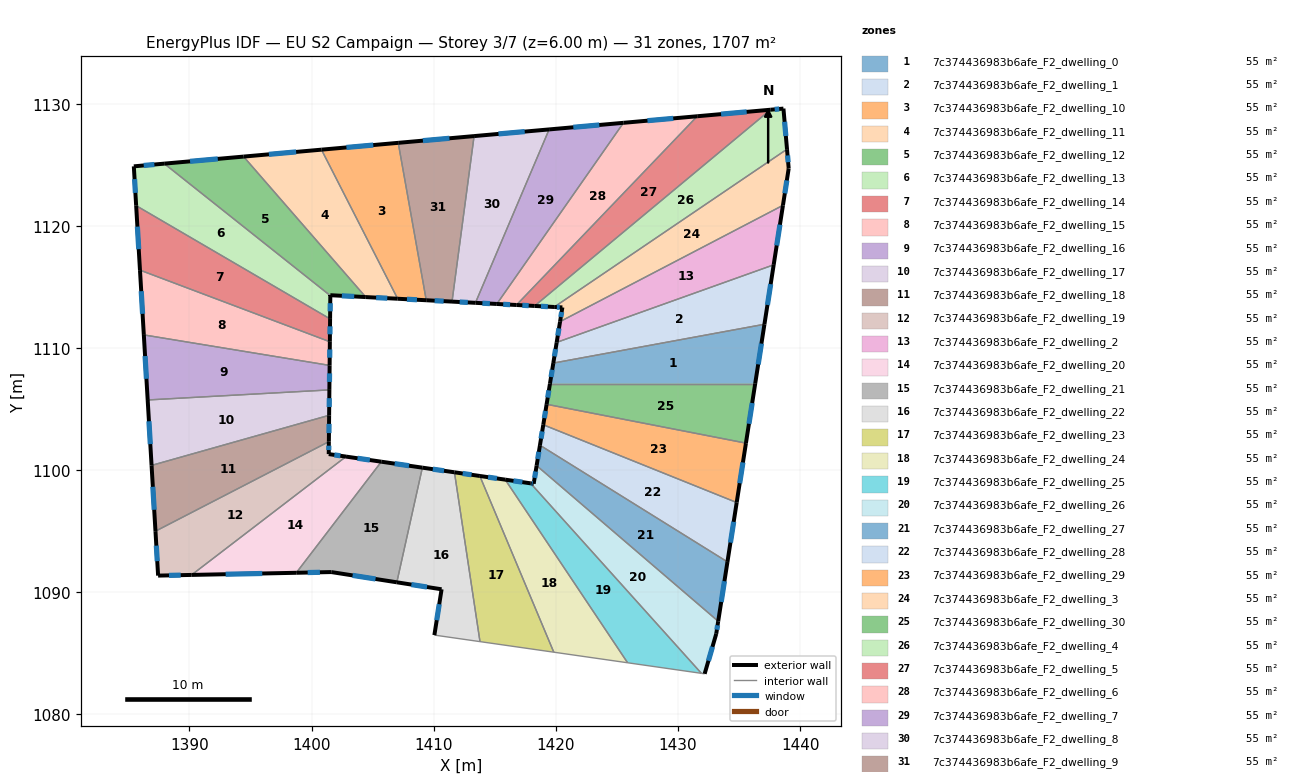
=== STOREY PLAN SPEC (per zone: floor XY polygon, exterior-wall plan segments, windows/doors) ===
zone 1: 7c374436983b6afe_F2_dwelling_0  (55.1 m²)
  floor: (1437.08, 1111.95) (1436.32, 1107.08) (1419.52, 1107.08) (1419.80, 1108.77)
  exterior wall: (1419.80, 1108.77) – (1419.52, 1107.08)  [1.7 m]
    window: (1419.71, 1108.22) – (1419.61, 1107.63)  [0.6 m²]
  exterior wall: (1436.32, 1107.08) – (1437.08, 1111.95)  [4.9 m]
    window: (1436.57, 1108.66) – (1436.84, 1110.37)  [1.8 m²]
  interior walls: 2
zone 2: 7c374436983b6afe_F2_dwelling_1  (55.0 m²)
  floor: (1437.84, 1116.82) (1437.08, 1111.95) (1419.80, 1108.77) (1420.07, 1110.47)
  exterior wall: (1420.07, 1110.47) – (1419.80, 1108.77)  [1.7 m]
    window: (1419.98, 1109.91) – (1419.89, 1109.32)  [0.6 m²]
  exterior wall: (1437.08, 1111.95) – (1437.84, 1116.82)  [4.9 m]
    window: (1437.33, 1113.53) – (1437.59, 1115.23)  [1.8 m²]
  interior walls: 2
zone 3: 7c374436983b6afe_F2_dwelling_10  (55.1 m²)
  floor: (1407.10, 1126.80) (1409.39, 1113.92) (1407.05, 1114.04) (1400.81, 1126.25)
  exterior wall: (1407.05, 1114.04) – (1409.39, 1113.92)  [2.3 m]
    window: (1407.81, 1114.00) – (1408.63, 1113.96)  [0.9 m²]
  exterior wall: (1407.10, 1126.80) – (1400.81, 1126.25)  [6.3 m]
    window: (1405.06, 1126.62) – (1402.86, 1126.43)  [2.3 m²]
  interior walls: 2
zone 4: 7c374436983b6afe_F2_dwelling_11  (55.0 m²)
  floor: (1400.81, 1126.25) (1407.05, 1114.04) (1404.44, 1114.18) (1394.44, 1125.68)
  exterior wall: (1404.44, 1114.18) – (1407.05, 1114.04)  [2.6 m]
    window: (1405.29, 1114.13) – (1406.20, 1114.08)  [1.0 m²]
  exterior wall: (1400.81, 1126.25) – (1394.44, 1125.68)  [6.4 m]
    window: (1398.74, 1126.06) – (1396.51, 1125.86)  [2.3 m²]
  interior walls: 2
zone 5: 7c374436983b6afe_F2_dwelling_12  (55.1 m²)
  floor: (1394.44, 1125.68) (1404.44, 1114.18) (1401.54, 1114.33) (1401.54, 1114.29) (1387.94, 1125.10)
  exterior wall: (1401.54, 1114.33) – (1404.44, 1114.18)  [2.9 m]
    window: (1402.48, 1114.28) – (1403.50, 1114.23)  [1.1 m²]
  exterior wall: (1401.54, 1114.29) – (1401.54, 1114.33)  [0.0 m]
  exterior wall: (1394.44, 1125.68) – (1387.94, 1125.10)  [6.5 m]
    window: (1392.32, 1125.49) – (1390.05, 1125.29)  [2.4 m²]
  interior walls: 2
zone 6: 7c374436983b6afe_F2_dwelling_13  (55.1 m²)
  floor: (1401.54, 1114.29) (1401.52, 1112.39) (1385.64, 1121.66) (1385.45, 1124.88) (1387.94, 1125.10)
  exterior wall: (1401.52, 1112.39) – (1401.54, 1114.29)  [1.9 m]
    window: (1401.53, 1113.01) – (1401.53, 1113.67)  [0.7 m²]
  exterior wall: (1385.45, 1124.88) – (1385.64, 1121.66)  [3.2 m]
    window: (1385.51, 1123.83) – (1385.58, 1122.71)  [1.2 m²]
  exterior wall: (1387.94, 1125.10) – (1385.45, 1124.88)  [2.5 m]
    window: (1387.13, 1125.03) – (1386.26, 1124.95)  [0.9 m²]
  interior walls: 2
zone 7: 7c374436983b6afe_F2_dwelling_14  (55.1 m²)
  floor: (1401.52, 1112.39) (1401.50, 1110.52) (1385.95, 1116.38) (1385.64, 1121.66)
  exterior wall: (1401.50, 1110.52) – (1401.52, 1112.39)  [1.9 m]
    window: (1401.51, 1111.13) – (1401.51, 1111.78)  [0.7 m²]
  exterior wall: (1385.64, 1121.66) – (1385.95, 1116.38)  [5.3 m]
    window: (1385.74, 1119.94) – (1385.85, 1118.10)  [1.9 m²]
  interior walls: 2
zone 8: 7c374436983b6afe_F2_dwelling_15  (55.1 m²)
  floor: (1401.50, 1110.52) (1401.48, 1108.58) (1386.27, 1111.08) (1385.95, 1116.38)
  exterior wall: (1401.48, 1108.58) – (1401.50, 1110.52)  [1.9 m]
    window: (1401.49, 1109.21) – (1401.49, 1109.89)  [0.7 m²]
  exterior wall: (1385.95, 1116.38) – (1386.27, 1111.08)  [5.3 m]
    window: (1386.06, 1114.66) – (1386.17, 1112.80)  [1.9 m²]
  interior walls: 2
zone 9: 7c374436983b6afe_F2_dwelling_16  (55.0 m²)
  floor: (1401.48, 1108.58) (1401.46, 1106.58) (1386.58, 1105.75) (1386.27, 1111.08)
  exterior wall: (1401.46, 1106.58) – (1401.48, 1108.58)  [2.0 m]
    window: (1401.47, 1107.23) – (1401.48, 1107.93)  [0.7 m²]
  exterior wall: (1386.27, 1111.08) – (1386.58, 1105.75)  [5.3 m]
    window: (1386.37, 1109.35) – (1386.48, 1107.48)  [2.0 m²]
  interior walls: 2
zone 10: 7c374436983b6afe_F2_dwelling_17  (55.1 m²)
  floor: (1401.46, 1106.58) (1401.44, 1104.50) (1386.90, 1100.39) (1386.58, 1105.75)
  exterior wall: (1401.44, 1104.50) – (1401.46, 1106.58)  [2.1 m]
    window: (1401.45, 1105.17) – (1401.46, 1105.90)  [0.8 m²]
  exterior wall: (1386.58, 1105.75) – (1386.90, 1100.39)  [5.4 m]
    window: (1386.69, 1104.01) – (1386.80, 1102.14)  [2.0 m²]
  interior walls: 2
zone 11: 7c374436983b6afe_F2_dwelling_18  (55.1 m²)
  floor: (1401.44, 1104.50) (1401.42, 1102.34) (1387.22, 1095.01) (1386.90, 1100.39)
  exterior wall: (1401.42, 1102.34) – (1401.44, 1104.50)  [2.2 m]
    window: (1401.43, 1103.04) – (1401.43, 1103.79)  [0.8 m²]
  exterior wall: (1386.90, 1100.39) – (1387.22, 1095.01)  [5.4 m]
    window: (1387.01, 1098.64) – (1387.12, 1096.76)  [2.0 m²]
  interior walls: 2
zone 12: 7c374436983b6afe_F2_dwelling_19  (55.1 m²)
  floor: (1402.82, 1101.12) (1390.18, 1091.43) (1387.44, 1091.37) (1387.22, 1095.01) (1401.42, 1102.34) (1401.41, 1101.32)
  exterior wall: (1401.41, 1101.32) – (1401.42, 1102.34)  [1.0 m]
    window: (1401.41, 1101.65) – (1401.42, 1102.01)  [0.4 m²]
  exterior wall: (1402.82, 1101.12) – (1401.41, 1101.32)  [1.4 m]
    window: (1402.36, 1101.18) – (1401.87, 1101.25)  [0.5 m²]
  exterior wall: (1387.44, 1091.37) – (1390.18, 1091.43)  [2.7 m]
    window: (1388.33, 1091.39) – (1389.29, 1091.41)  [1.0 m²]
  exterior wall: (1387.22, 1095.01) – (1387.44, 1091.37)  [3.6 m]
    window: (1387.29, 1093.82) – (1387.37, 1092.55)  [1.3 m²]
  interior walls: 2
zone 13: 7c374436983b6afe_F2_dwelling_2  (55.1 m²)
  floor: (1438.60, 1121.69) (1437.84, 1116.82) (1420.07, 1110.47) (1420.35, 1112.17)
  exterior wall: (1420.35, 1112.17) – (1420.07, 1110.47)  [1.7 m]
    window: (1420.26, 1111.61) – (1420.16, 1111.02)  [0.6 m²]
  exterior wall: (1437.84, 1116.82) – (1438.60, 1121.69)  [4.9 m]
    window: (1438.09, 1118.40) – (1438.35, 1120.10)  [1.8 m²]
  interior walls: 2
zone 14: 7c374436983b6afe_F2_dwelling_20  (55.0 m²)
  floor: (1405.72, 1100.70) (1398.75, 1091.60) (1390.18, 1091.43) (1402.82, 1101.12)
  exterior wall: (1405.72, 1100.70) – (1402.82, 1101.12)  [2.9 m]
    window: (1404.78, 1100.83) – (1403.76, 1100.98)  [1.1 m²]
  exterior wall: (1390.18, 1091.43) – (1398.75, 1091.60)  [8.6 m]
    window: (1392.97, 1091.48) – (1395.97, 1091.54)  [3.1 m²]
  interior walls: 2
zone 15: 7c374436983b6afe_F2_dwelling_21  (55.1 m²)
  floor: (1409.08, 1100.21) (1406.98, 1090.82) (1401.62, 1091.66) (1398.75, 1091.60) (1405.72, 1100.70)
  exterior wall: (1409.08, 1100.21) – (1405.72, 1100.70)  [3.4 m]
    window: (1407.98, 1100.37) – (1406.81, 1100.54)  [1.2 m²]
  exterior wall: (1401.62, 1091.66) – (1406.98, 1090.82)  [5.4 m]
    window: (1403.36, 1091.39) – (1405.24, 1091.09)  [2.0 m²]
  exterior wall: (1398.75, 1091.60) – (1401.62, 1091.66)  [2.9 m]
    window: (1399.69, 1091.62) – (1400.69, 1091.64)  [1.1 m²]
  interior walls: 2
zone 16: 7c374436983b6afe_F2_dwelling_22  (55.1 m²)
  floor: (1411.70, 1099.83) (1413.79, 1085.96) (1410.06, 1086.50) (1410.65, 1090.25) (1406.98, 1090.82) (1409.08, 1100.21)
  exterior wall: (1411.70, 1099.83) – (1409.08, 1100.21)  [2.7 m]
    window: (1410.85, 1099.95) – (1409.93, 1100.09)  [1.0 m²]
  exterior wall: (1410.65, 1090.25) – (1410.06, 1086.50)  [3.8 m]
    window: (1410.46, 1089.03) – (1410.25, 1087.72)  [1.4 m²]
  exterior wall: (1406.98, 1090.82) – (1410.65, 1090.25)  [3.7 m]
    window: (1408.18, 1090.64) – (1409.46, 1090.44)  [1.4 m²]
  interior walls: 3
zone 17: 7c374436983b6afe_F2_dwelling_23  (55.1 m²)
  floor: (1413.78, 1099.53) (1419.83, 1085.10) (1413.79, 1085.96) (1411.70, 1099.83)
  exterior wall: (1413.78, 1099.53) – (1411.70, 1099.83)  [2.1 m]
    window: (1413.10, 1099.63) – (1412.38, 1099.73)  [0.8 m²]
  interior walls: 3
zone 18: 7c374436983b6afe_F2_dwelling_24  (55.1 m²)
  floor: (1415.86, 1099.23) (1425.88, 1084.23) (1419.83, 1085.10) (1413.78, 1099.53)
  exterior wall: (1415.86, 1099.23) – (1413.78, 1099.53)  [2.1 m]
    window: (1415.18, 1099.32) – (1414.46, 1099.43)  [0.8 m²]
  interior walls: 3
zone 19: 7c374436983b6afe_F2_dwelling_25  (55.0 m²)
  floor: (1417.94, 1098.92) (1431.92, 1083.37) (1425.88, 1084.23) (1415.86, 1099.23)
  exterior wall: (1417.94, 1098.92) – (1415.86, 1099.23)  [2.1 m]
    window: (1417.26, 1099.02) – (1416.54, 1099.13)  [0.8 m²]
  interior walls: 3
zone 20: 7c374436983b6afe_F2_dwelling_26  (55.1 m²)
  floor: (1433.30, 1087.63) (1433.14, 1086.61) (1432.19, 1083.33) (1431.92, 1083.37) (1417.94, 1098.92) (1418.19, 1098.89) (1418.43, 1100.38)
  exterior wall: (1418.19, 1098.89) – (1417.94, 1098.92)  [0.3 m]
    window: (1418.11, 1098.90) – (1418.02, 1098.91)  [0.1 m²]
  exterior wall: (1418.43, 1100.38) – (1418.19, 1098.89)  [1.5 m]
    window: (1418.35, 1099.89) – (1418.27, 1099.37)  [0.6 m²]
  exterior wall: (1433.14, 1086.61) – (1433.30, 1087.63)  [1.0 m]
    window: (1433.19, 1086.94) – (1433.25, 1087.30)  [0.4 m²]
  exterior wall: (1432.19, 1083.33) – (1433.14, 1086.61)  [3.4 m]
    window: (1432.50, 1084.40) – (1432.83, 1085.54)  [1.3 m²]
  interior walls: 3
zone 21: 7c374436983b6afe_F2_dwelling_27  (55.0 m²)
  floor: (1434.05, 1092.49) (1433.30, 1087.63) (1418.43, 1100.38) (1418.70, 1102.04)
  exterior wall: (1418.70, 1102.04) – (1418.43, 1100.38)  [1.7 m]
    window: (1418.61, 1101.50) – (1418.52, 1100.92)  [0.6 m²]
  exterior wall: (1433.30, 1087.63) – (1434.05, 1092.49)  [4.9 m]
    window: (1433.54, 1089.21) – (1433.81, 1090.91)  [1.8 m²]
  interior walls: 2
zone 22: 7c374436983b6afe_F2_dwelling_28  (55.1 m²)
  floor: (1434.81, 1097.35) (1434.05, 1092.49) (1418.70, 1102.04) (1418.97, 1103.72)
  exterior wall: (1418.97, 1103.72) – (1418.70, 1102.04)  [1.7 m]
    window: (1418.89, 1103.17) – (1418.79, 1102.59)  [0.6 m²]
  exterior wall: (1434.05, 1092.49) – (1434.81, 1097.35)  [4.9 m]
    window: (1434.30, 1094.07) – (1434.56, 1095.77)  [1.8 m²]
  interior walls: 2
zone 23: 7c374436983b6afe_F2_dwelling_29  (55.0 m²)
  floor: (1435.57, 1102.22) (1434.81, 1097.35) (1418.97, 1103.72) (1419.25, 1105.40)
  exterior wall: (1419.25, 1105.40) – (1418.97, 1103.72)  [1.7 m]
    window: (1419.16, 1104.85) – (1419.06, 1104.27)  [0.6 m²]
  exterior wall: (1434.81, 1097.35) – (1435.57, 1102.22)  [4.9 m]
    window: (1435.06, 1098.94) – (1435.32, 1100.64)  [1.8 m²]
  interior walls: 2
zone 24: 7c374436983b6afe_F2_dwelling_3  (55.0 m²)
  floor: (1438.93, 1126.28) (1439.07, 1124.71) (1438.60, 1121.69) (1420.35, 1112.17) (1420.54, 1113.33) (1419.87, 1113.36)
  exterior wall: (1420.54, 1113.33) – (1420.35, 1112.17)  [1.2 m]
    window: (1420.48, 1112.95) – (1420.41, 1112.54)  [0.4 m²]
  exterior wall: (1419.87, 1113.36) – (1420.54, 1113.33)  [0.7 m]
    window: (1420.09, 1113.35) – (1420.32, 1113.34)  [0.2 m²]
  exterior wall: (1439.07, 1124.71) – (1438.93, 1126.28)  [1.6 m]
    window: (1439.02, 1125.22) – (1438.98, 1125.77)  [0.6 m²]
  exterior wall: (1438.60, 1121.69) – (1439.07, 1124.71)  [3.1 m]
    window: (1438.75, 1122.67) – (1438.92, 1123.73)  [1.1 m²]
  interior walls: 2
zone 25: 7c374436983b6afe_F2_dwelling_30  (55.1 m²)
  floor: (1436.32, 1107.08) (1435.57, 1102.22) (1419.25, 1105.40) (1419.52, 1107.08)
  exterior wall: (1419.52, 1107.08) – (1419.25, 1105.40)  [1.7 m]
    window: (1419.43, 1106.53) – (1419.34, 1105.95)  [0.6 m²]
  exterior wall: (1435.57, 1102.22) – (1436.32, 1107.08)  [4.9 m]
    window: (1435.81, 1103.80) – (1436.08, 1105.50)  [1.8 m²]
  interior walls: 2
zone 26: 7c374436983b6afe_F2_dwelling_4  (55.0 m²)
  floor: (1438.64, 1129.61) (1438.93, 1126.28) (1419.87, 1113.36) (1418.26, 1113.45) (1437.58, 1129.51)
  exterior wall: (1418.26, 1113.45) – (1419.87, 1113.36)  [1.6 m]
    window: (1418.79, 1113.42) – (1419.35, 1113.39)  [0.6 m²]
  exterior wall: (1438.64, 1129.61) – (1437.58, 1129.51)  [1.1 m]
    window: (1438.29, 1129.58) – (1437.92, 1129.54)  [0.4 m²]
  exterior wall: (1438.93, 1126.28) – (1438.64, 1129.61)  [3.3 m]
    window: (1438.84, 1127.36) – (1438.73, 1128.53)  [1.2 m²]
  interior walls: 2
zone 27: 7c374436983b6afe_F2_dwelling_5  (55.1 m²)
  floor: (1437.58, 1129.51) (1418.26, 1113.45) (1416.78, 1113.53) (1431.58, 1128.98)
  exterior wall: (1416.78, 1113.53) – (1418.26, 1113.45)  [1.5 m]
    window: (1417.26, 1113.50) – (1417.78, 1113.47)  [0.5 m²]
  exterior wall: (1437.58, 1129.51) – (1431.58, 1128.98)  [6.0 m]
    window: (1435.63, 1129.34) – (1433.53, 1129.15)  [2.2 m²]
  interior walls: 2
zone 28: 7c374436983b6afe_F2_dwelling_6  (55.1 m²)
  floor: (1431.58, 1128.98) (1416.78, 1113.53) (1415.17, 1113.61) (1425.54, 1128.44)
  exterior wall: (1415.17, 1113.61) – (1416.78, 1113.53)  [1.6 m]
    window: (1415.69, 1113.58) – (1416.26, 1113.55)  [0.6 m²]
  exterior wall: (1431.58, 1128.98) – (1425.54, 1128.44)  [6.1 m]
    window: (1429.62, 1128.81) – (1427.51, 1128.62)  [2.2 m²]
  interior walls: 2
zone 29: 7c374436983b6afe_F2_dwelling_7  (55.0 m²)
  floor: (1425.54, 1128.44) (1415.17, 1113.61) (1413.42, 1113.70) (1419.45, 1127.90)
  exterior wall: (1413.42, 1113.70) – (1415.17, 1113.61)  [1.8 m]
    window: (1413.99, 1113.67) – (1414.60, 1113.64)  [0.6 m²]
  exterior wall: (1425.54, 1128.44) – (1419.45, 1127.90)  [6.1 m]
    window: (1423.56, 1128.27) – (1421.43, 1128.08)  [2.2 m²]
  interior walls: 2
zone 30: 7c374436983b6afe_F2_dwelling_8  (55.0 m²)
  floor: (1419.45, 1127.90) (1413.42, 1113.70) (1411.50, 1113.80) (1413.31, 1127.36)
  exterior wall: (1411.50, 1113.80) – (1413.42, 1113.70)  [1.9 m]
    window: (1412.13, 1113.77) – (1412.80, 1113.74)  [0.7 m²]
  exterior wall: (1419.45, 1127.90) – (1413.31, 1127.36)  [6.2 m]
    window: (1417.46, 1127.72) – (1415.31, 1127.53)  [2.3 m²]
  interior walls: 2
zone 31: 7c374436983b6afe_F2_dwelling_9  (55.1 m²)
  floor: (1413.31, 1127.36) (1411.50, 1113.80) (1409.39, 1113.92) (1407.10, 1126.80)
  exterior wall: (1409.39, 1113.92) – (1411.50, 1113.80)  [2.1 m]
    window: (1410.08, 1113.88) – (1410.82, 1113.84)  [0.8 m²]
  exterior wall: (1413.31, 1127.36) – (1407.10, 1126.80)  [6.2 m]
    window: (1411.29, 1127.18) – (1409.12, 1126.98)  [2.3 m²]
  interior walls: 2

=== DERIVED (storey summary) ===
Building: EU S2 Campaign
Storey: 3 of 7  (floor level z = 6.00 m)
Storey gross floor area: 1706.6 m²
Zones on this storey: 31
  - 7c374436983b6afe_F2_dwelling_0: floor 55.1 m²; exterior wall 6.6 m (19.9 m²); 2 window(s) 2.4 m²; WWR 12.2%
  - 7c374436983b6afe_F2_dwelling_1: floor 55.0 m²; exterior wall 6.6 m (19.9 m²); 2 window(s) 2.4 m²; WWR 12.2%
  - 7c374436983b6afe_F2_dwelling_10: floor 55.1 m²; exterior wall 8.7 m (26.0 m²); 2 window(s) 3.2 m²; WWR 12.2%
  - 7c374436983b6afe_F2_dwelling_11: floor 55.0 m²; exterior wall 9.0 m (27.1 m²); 2 window(s) 3.3 m²; WWR 12.2%
  - 7c374436983b6afe_F2_dwelling_12: floor 55.1 m²; exterior wall 9.5 m (28.4 m²); 2 window(s) 3.5 m²; WWR 12.2%
  - 7c374436983b6afe_F2_dwelling_13: floor 55.1 m²; exterior wall 7.6 m (22.9 m²); 3 window(s) 2.8 m²; WWR 12.2%
  - 7c374436983b6afe_F2_dwelling_14: floor 55.1 m²; exterior wall 7.2 m (21.5 m²); 2 window(s) 2.6 m²; WWR 12.2%
  - 7c374436983b6afe_F2_dwelling_15: floor 55.1 m²; exterior wall 7.2 m (21.7 m²); 2 window(s) 2.7 m²; WWR 12.2%
  - 7c374436983b6afe_F2_dwelling_16: floor 55.0 m²; exterior wall 7.3 m (22.0 m²); 2 window(s) 2.7 m²; WWR 12.2%
  - 7c374436983b6afe_F2_dwelling_17: floor 55.1 m²; exterior wall 7.4 m (22.3 m²); 2 window(s) 2.7 m²; WWR 12.2%
  - 7c374436983b6afe_F2_dwelling_18: floor 55.1 m²; exterior wall 7.6 m (22.7 m²); 2 window(s) 2.8 m²; WWR 12.2%
  - 7c374436983b6afe_F2_dwelling_19: floor 55.1 m²; exterior wall 8.8 m (26.5 m²); 4 window(s) 3.2 m²; WWR 12.2%
  - 7c374436983b6afe_F2_dwelling_2: floor 55.1 m²; exterior wall 6.7 m (20.0 m²); 2 window(s) 2.4 m²; WWR 12.2%
  - 7c374436983b6afe_F2_dwelling_20: floor 55.0 m²; exterior wall 11.5 m (34.5 m²); 2 window(s) 4.2 m²; WWR 12.2%
  - 7c374436983b6afe_F2_dwelling_21: floor 55.1 m²; exterior wall 11.7 m (35.1 m²); 3 window(s) 4.3 m²; WWR 12.2%
  - 7c374436983b6afe_F2_dwelling_22: floor 55.1 m²; exterior wall 10.2 m (30.5 m²); 3 window(s) 3.7 m²; WWR 12.2%
  - 7c374436983b6afe_F2_dwelling_23: floor 55.1 m²; exterior wall 2.1 m (6.3 m²); 1 window(s) 0.8 m²; WWR 12.2%
  - 7c374436983b6afe_F2_dwelling_24: floor 55.1 m²; exterior wall 2.1 m (6.3 m²); 1 window(s) 0.8 m²; WWR 12.2%
  - 7c374436983b6afe_F2_dwelling_25: floor 55.0 m²; exterior wall 2.1 m (6.3 m²); 1 window(s) 0.8 m²; WWR 12.2%
  - 7c374436983b6afe_F2_dwelling_26: floor 55.1 m²; exterior wall 6.2 m (18.6 m²); 4 window(s) 2.3 m²; WWR 12.2%
  - 7c374436983b6afe_F2_dwelling_27: floor 55.0 m²; exterior wall 6.6 m (19.8 m²); 2 window(s) 2.4 m²; WWR 12.2%
  - 7c374436983b6afe_F2_dwelling_28: floor 55.1 m²; exterior wall 6.6 m (19.8 m²); 2 window(s) 2.4 m²; WWR 12.2%
  - 7c374436983b6afe_F2_dwelling_29: floor 55.0 m²; exterior wall 6.6 m (19.9 m²); 2 window(s) 2.4 m²; WWR 12.2%
  - 7c374436983b6afe_F2_dwelling_3: floor 55.0 m²; exterior wall 6.5 m (19.5 m²); 4 window(s) 2.4 m²; WWR 12.2%
  - 7c374436983b6afe_F2_dwelling_30: floor 55.1 m²; exterior wall 6.6 m (19.9 m²); 2 window(s) 2.4 m²; WWR 12.2%
  - 7c374436983b6afe_F2_dwelling_4: floor 55.0 m²; exterior wall 6.0 m (18.0 m²); 3 window(s) 2.2 m²; WWR 12.2%
  - 7c374436983b6afe_F2_dwelling_5: floor 55.1 m²; exterior wall 7.5 m (22.5 m²); 2 window(s) 2.8 m²; WWR 12.2%
  - 7c374436983b6afe_F2_dwelling_6: floor 55.1 m²; exterior wall 7.7 m (23.0 m²); 2 window(s) 2.8 m²; WWR 12.2%
  - 7c374436983b6afe_F2_dwelling_7: floor 55.0 m²; exterior wall 7.9 m (23.6 m²); 2 window(s) 2.9 m²; WWR 12.2%
  - 7c374436983b6afe_F2_dwelling_8: floor 55.0 m²; exterior wall 8.1 m (24.3 m²); 2 window(s) 3.0 m²; WWR 12.2%
  - 7c374436983b6afe_F2_dwelling_9: floor 55.1 m²; exterior wall 8.3 m (25.0 m²); 2 window(s) 3.1 m²; WWR 12.2%
Zone adjacency (shared interzone walls):
  - 7c374436983b6afe_F2_dwelling_0 ↔ 7c374436983b6afe_F2_dwelling_1
  - 7c374436983b6afe_F2_dwelling_0 ↔ 7c374436983b6afe_F2_dwelling_30
  - 7c374436983b6afe_F2_dwelling_1 ↔ 7c374436983b6afe_F2_dwelling_2
  - 7c374436983b6afe_F2_dwelling_10 ↔ 7c374436983b6afe_F2_dwelling_11
  - 7c374436983b6afe_F2_dwelling_10 ↔ 7c374436983b6afe_F2_dwelling_9
  - 7c374436983b6afe_F2_dwelling_11 ↔ 7c374436983b6afe_F2_dwelling_12
  - 7c374436983b6afe_F2_dwelling_12 ↔ 7c374436983b6afe_F2_dwelling_13
  - 7c374436983b6afe_F2_dwelling_13 ↔ 7c374436983b6afe_F2_dwelling_14
  - 7c374436983b6afe_F2_dwelling_14 ↔ 7c374436983b6afe_F2_dwelling_15
  - 7c374436983b6afe_F2_dwelling_15 ↔ 7c374436983b6afe_F2_dwelling_16
  - 7c374436983b6afe_F2_dwelling_16 ↔ 7c374436983b6afe_F2_dwelling_17
  - 7c374436983b6afe_F2_dwelling_17 ↔ 7c374436983b6afe_F2_dwelling_18
  - 7c374436983b6afe_F2_dwelling_18 ↔ 7c374436983b6afe_F2_dwelling_19
  - 7c374436983b6afe_F2_dwelling_19 ↔ 7c374436983b6afe_F2_dwelling_20
  - 7c374436983b6afe_F2_dwelling_2 ↔ 7c374436983b6afe_F2_dwelling_3
  - 7c374436983b6afe_F2_dwelling_20 ↔ 7c374436983b6afe_F2_dwelling_21
  - 7c374436983b6afe_F2_dwelling_21 ↔ 7c374436983b6afe_F2_dwelling_22
  - 7c374436983b6afe_F2_dwelling_22 ↔ 7c374436983b6afe_F2_dwelling_23
  - 7c374436983b6afe_F2_dwelling_23 ↔ 7c374436983b6afe_F2_dwelling_24
  - 7c374436983b6afe_F2_dwelling_24 ↔ 7c374436983b6afe_F2_dwelling_25
  - 7c374436983b6afe_F2_dwelling_25 ↔ 7c374436983b6afe_F2_dwelling_26
  - 7c374436983b6afe_F2_dwelling_26 ↔ 7c374436983b6afe_F2_dwelling_27
  - 7c374436983b6afe_F2_dwelling_27 ↔ 7c374436983b6afe_F2_dwelling_28
  - 7c374436983b6afe_F2_dwelling_28 ↔ 7c374436983b6afe_F2_dwelling_29
  - 7c374436983b6afe_F2_dwelling_29 ↔ 7c374436983b6afe_F2_dwelling_30
  - 7c374436983b6afe_F2_dwelling_3 ↔ 7c374436983b6afe_F2_dwelling_4
  - 7c374436983b6afe_F2_dwelling_4 ↔ 7c374436983b6afe_F2_dwelling_5
  - 7c374436983b6afe_F2_dwelling_5 ↔ 7c374436983b6afe_F2_dwelling_6
  - 7c374436983b6afe_F2_dwelling_6 ↔ 7c374436983b6afe_F2_dwelling_7
  - 7c374436983b6afe_F2_dwelling_7 ↔ 7c374436983b6afe_F2_dwelling_8
  - 7c374436983b6afe_F2_dwelling_8 ↔ 7c374436983b6afe_F2_dwelling_9